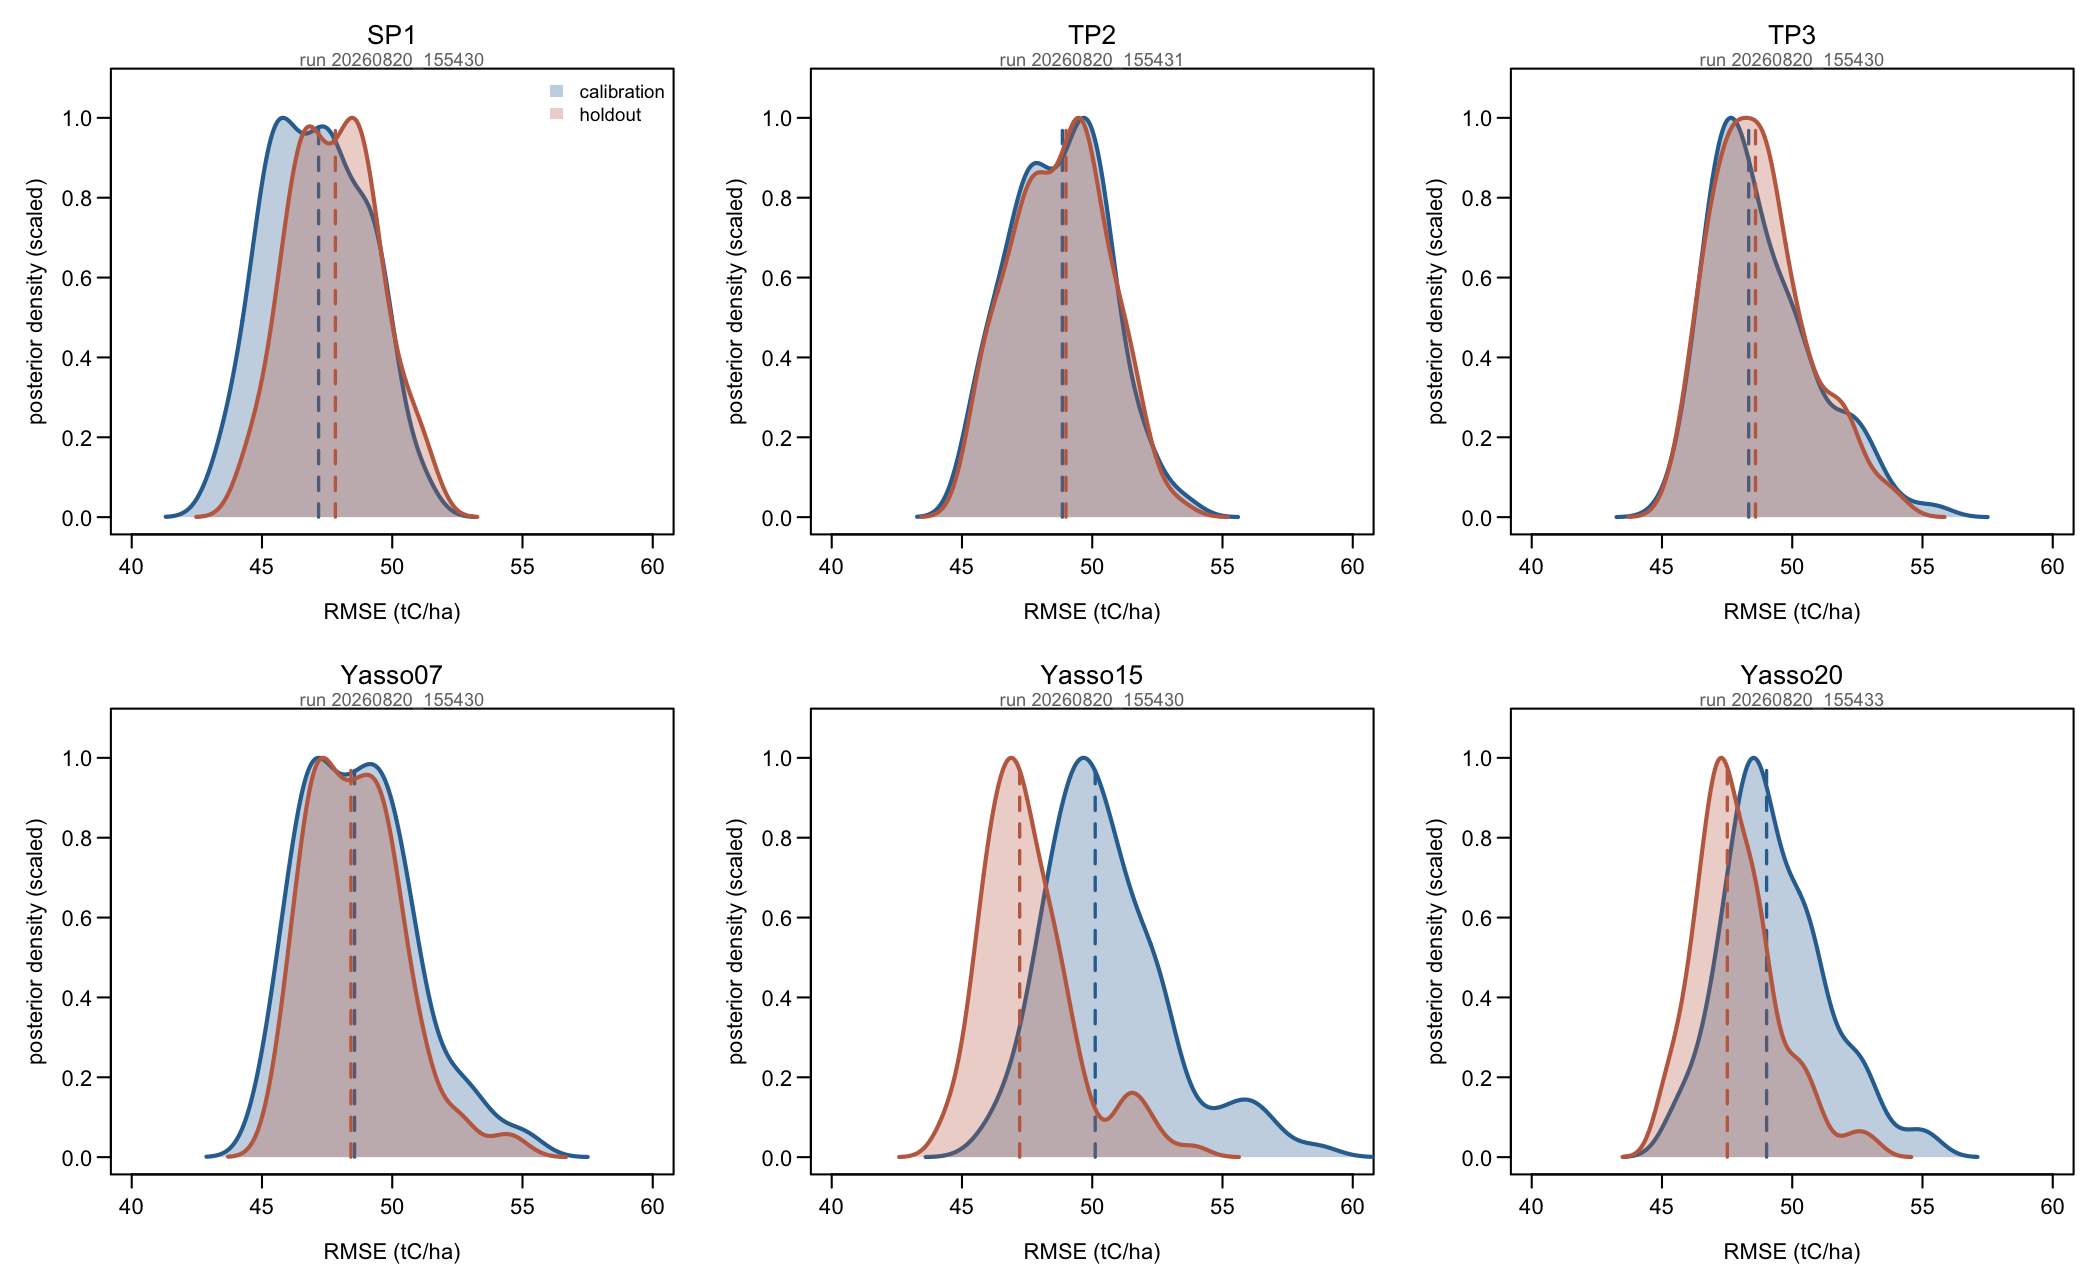

The table this chart was drawn from, first rows:
model, run_id, set, n_draws, q05, median, q95, n_obs
SP1, 20260820_155430, calibration, 100, 44.19, 47.17, 49.91, 959
SP1, 20260820_155430, holdout, 100, 45.17, 47.82, 50.63, 246
TP2, 20260820_155431, calibration, 100, 45.82, 48.85, 51.63, 959
TP2, 20260820_155431, holdout, 100, 45.79, 48.99, 51.5, 246
TP3, 20260820_155430, calibration, 100, 46.26, 48.33, 52.75, 959
TP3, 20260820_155430, holdout, 100, 46.32, 48.59, 52.23, 246
Yasso07, 20260820_155430, calibration, 100, 45.79, 48.55, 52.46, 959
Yasso07, 20260820_155430, holdout, 100, 46.16, 48.41, 51.45, 246
Yasso15, 20260820_155430, calibration, 100, 47.37, 50.11, 55.77, 959
Yasso15, 20260820_155430, holdout, 100, 45.35, 47.21, 51.47, 246
Yasso20, 20260820_155433, calibration, 100, 46.42, 49.02, 52.74, 959
Yasso20, 20260820_155433, holdout, 100, 45.47, 47.51, 50.68, 246
